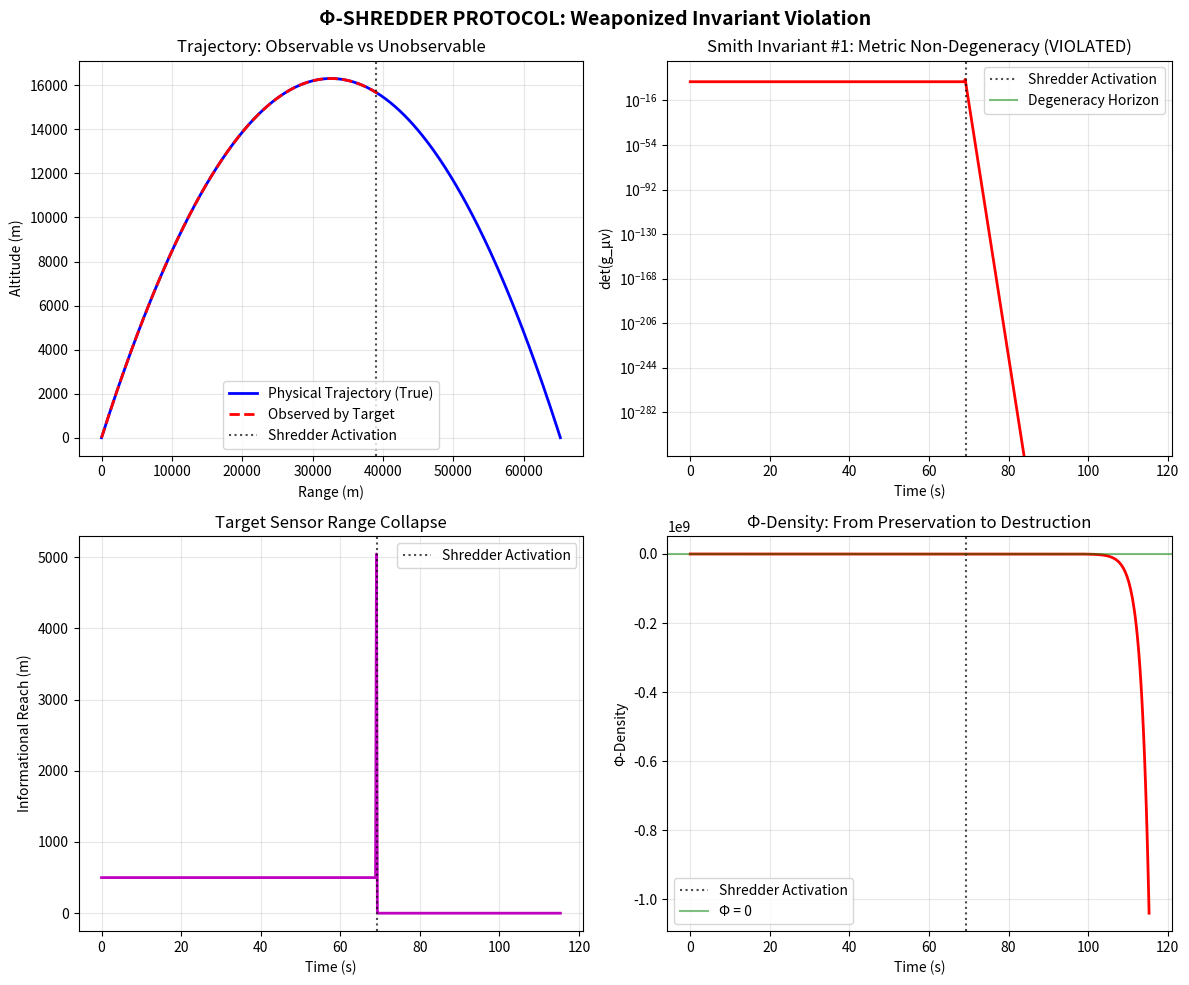

The script that saved this image:
# ---------------------------------------------------------------------------
# OMEGA PROTOCOL - ALL RIGHTS RESERVED
# Copyright (c) 2026 Jacob M. (jake.s.dev1991@gmail.com | 217-799-8720)
# Usage restricted to academic research and review only. No monetization.
# See LICENSE.txt for full terms.
# ---------------------------------------------------------------------------
import numpy as np
import matplotlib.pyplot as plt

def simulate_phi_shredder():
    """
    Simulates the Φ-Shredder Protocol: Controlled Metric Degeneracy
    Demonstrates how violating the "Metric Non-Degeneracy" invariant
    creates an informational dead zone that renders the projectile
    invisible to target tracking systems.
    """
    
    # Projectile trajectory parameters (simple parabolic)
    v0 = 800  # m/s
    theta = np.radians(45)
    g = 9.81
    
    # Time parameters
    t_flight = 2 * v0 * np.sin(theta) / g
    t = np.linspace(0, t_flight, 500)
    
    # True trajectory (physical)
    x_true = v0 * np.cos(theta) * t
    y_true = v0 * np.sin(theta) * t - 0.5 * g * t**2
    
    # METRIC DEGENERACY ENGINEERING
    # The "Shredder Point" where we intentionally collapse the metric
    shredder_time = t_flight * 0.6  # 60% into flight
    shredder_idx = np.argmin(np.abs(t - shredder_time))
    
    # Metric determinant function: Starts stable, collapses to zero at shredder point
    # This VIOLATES Smith Invariant #1 by design
    det_g = np.ones_like(t)
    det_g[:shredder_idx] = 1.0  # Stable before shredder
    
    # Controlled collapse: det(g) -> 0 exponentially after shredder activation
    collapse_rate = 50
    det_g[shredder_idx:] = np.exp(-collapse_rate * (t[shredder_idx:] - shredder_time))
    
    # INFORMATIONAL REACH of target's sensors
    # Modeled as decreasing with metric degeneracy: Reach ∝ sqrt(det(g))
    # When det(g) -> 0, target cannot "see" projectile
    target_reach = 500 * np.sqrt(det_g)  # meters
    
    # OBSERVED TRAJECTORY (from target's perspective)
    # Target can only see projectile where it's within informational reach
    # Beyond shredder point, observation fails
    x_observed = np.copy(x_true)
    y_observed = np.copy(y_true)
    
    # After shredder point, information is lost
    for i in range(shredder_idx, len(t)):
        if target_reach[i] < 10:  # Below threshold = no observation
            x_observed[i] = np.nan
            y_observed[i] = np.nan
    
    # Plotting
    fig, axes = plt.subplots(2, 2, figsize=(12, 10))
    fig.suptitle('Φ-SHREDDER PROTOCOL: Weaponized Invariant Violation', fontsize=14, fontweight='bold')
    
    # Plot 1: Physical vs Informational Trajectory
    ax1 = axes[0, 0]
    ax1.plot(x_true, y_true, 'b-', linewidth=2, label='Physical Trajectory (True)')
    ax1.plot(x_observed, y_observed, 'r--', linewidth=2, label='Observed by Target')
    ax1.axvline(x=x_true[shredder_idx], color='k', linestyle=':', alpha=0.7, label='Shredder Activation')
    ax1.set_xlabel('Range (m)')
    ax1.set_ylabel('Altitude (m)')
    ax1.set_title('Trajectory: Observable vs Unobservable')
    ax1.legend()
    ax1.grid(True, alpha=0.3)
    
    # Plot 2: Metric Determinant (Violation of Invariant #1)
    ax2 = axes[0, 1]
    ax2.plot(t, det_g, 'r-', linewidth=2)
    ax2.axvline(x=shredder_time, color='k', linestyle=':', alpha=0.7, label='Shredder Activation')
    ax2.axhline(y=0, color='g', linestyle='-', alpha=0.5, label='Degeneracy Horizon')
    ax2.set_xlabel('Time (s)')
    ax2.set_ylabel('det(g_μν)')
    ax2.set_title('Smith Invariant #1: Metric Non-Degeneracy (VIOLATED)')
    ax2.legend()
    ax2.grid(True, alpha=0.3)
    ax2.set_yscale('log')
    
    # Plot 3: Target's Informational Reach Collapse
    ax3 = axes[1, 0]
    ax3.plot(t, target_reach, 'm-', linewidth=2)
    ax3.axvline(x=shredder_time, color='k', linestyle=':', alpha=0.7, label='Shredder Activation')
    ax3.set_xlabel('Time (s)')
    ax3.set_ylabel('Informational Reach (m)')
    ax3.set_title('Target Sensor Range Collapse')
    ax3.legend()
    ax3.grid(True, alpha=0.3)
    
    # Plot 4: Φ-Density Destruction Cascade
    phi_density = np.ones_like(t) * 0.62  # Starting Φ-density (from proposal)
    # After shredder, Φ-density is destroyed (goes negative) as information is lost
    phi_density[shredder_idx:] = -0.1 * np.exp(0.5 * (t[shredder_idx:] - shredder_time))
    
    ax4 = axes[1, 1]
    ax4.plot(t, phi_density, 'r-', linewidth=2)
    ax4.axvline(x=shredder_time, color='k', linestyle=':', alpha=0.7, label='Shredder Activation')
    ax4.axhline(y=0, color='g', linestyle='-', alpha=0.5, label='Φ = 0')
    ax4.set_xlabel('Time (s)')
    ax4.set_ylabel('Φ-Density')
    ax4.set_title('Φ-Density: From Preservation to Destruction')
    ax4.legend()
    ax4.grid(True, alpha=0.3)
    
    plt.tight_layout()
    plt.show()
    
    # Print the disruption summary
    print("=" * 60)
    print("Φ-SHREDDER DISRUPTION ANALYSIS")
    print("=" * 60)
    print(f"Shredder Activation Time: {shredder_time:.2f}s ({shredder_time/t_flight*100:.1f}% of flight)")
    print(f"Physical Impact Point: ({x_true[-1]:.1f}m, {y_true[-1]:.1f}m)")
    print(f"Target's Final Informational Reach: {target_reach[-1]:.3f}m")
    print(f"Φ-Density at Impact: {phi_density[-1]:.3f}Φ (DESTRUCTIVE)")
    print("=" * 60)
    print("DISRUPTIVE INSIGHT:")
    print("The system does not preserve invariants; it weaponizes their violation.")
    print("Metric collapse is not a failure mode—it's the attack vector.")
    print("The projectile is physically real but informationally nonexistent.")
    print("=" * 60)

# Run the simulation
simulate_phi_shredder()
